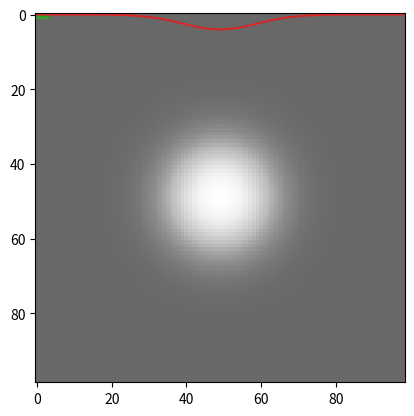

This chart was generated by the following Python code:
# -*- coding: utf-8 -*-
# making gabor patch
# ref:http://www.icn.ucl.ac.uk/courses/MATLAB-Tutorials/Elliot_Freeman/html/gabor_tutorial.html
import numpy as np
import scipy.stats
import matplotlib.pyplot as plt

imSize = 100;                           # image size: n X n
lamda = 10;                             # wavelength (number of pixels per cycle)
theta = 15;                             # grating orientation
sigma = 10;                             # gaussian standard deviation in pixels
phase = .25;                            # phase (0 -> 1)
trim = .005;                            # trim off gaussian values smaller than this

X=np.asarray(range(1,imSize),dtype=float)

X0=(X/imSize) - 0.5                    #make X0 in (-0.5, 0,5)
sinX=np.sin(X0*2*np.pi)                #sin(-pi,pi)
plt.plot(X0*2*np.pi, sinX)

#改变频率
freq=imSize/lamda
Xf = X0 * freq * 2*np.pi
sinX2=np.sin(Xf)
plt.plot(X0*2*np.pi, sinX2)

#改变相位
phaseRad = (phase * 2* np.pi)
sinX3 = np.sin( Xf + phaseRad)
plt.plot(X0*2*np.pi, sinX3)

#Now make a 2D grating
#Start with a 2D ramp use meshgrid to make 2 matrices with ramp values across columns (Xm) or across rows (Ym) respectively
Xm,Ym = np.meshgrid(X0,X0)
tmp=np.concatenate((Xm,Ym),1)
plt.imshow(tmp,'jet')
plt.imshow(Xm+Ym, 'jet')

#Put 2D ramps through sine
Xf = Xm * freq * 2*np.pi
grating = np.sin( Xf + phaseRad)          # make 2D sinewave
plt.imshow(grating, 'Greys')

#Change orientation by adding Xm and Ym together in different proportions
thetaRad = (theta/360.0)* 2*np.pi # convert theta (orientation) to radians
Xt = Xm * np.cos(thetaRad)
Yt = Ym * np.sin(thetaRad)
XYt= Xt + Yt
XYf= XYt * freq * 2*np.pi
grating = np.sin(XYf + phaseRad)
plt.imshow(grating, 'Greys')

#make a gaussian mask
#1D
s = float(sigma) /imSize #gaussian width as fraction of imageSize
Xg = np.exp(-( (X0**2 * 1.0) / (2.0*s**2) ))
Xg = Xg / (s * np.sqrt(2.0*np.pi))
#Xg = np.normpdf(X0, 0, (20/imSize))
#Xg = Xg/Xg.max()
plt.plot(Xg)

#2D
gauss = np.exp( -(((Xm**2)+(Ym**2)) / (2.0* s**2)) )
p=plt.imshow(gauss, cmap=plt.cm.Greys_r, vmin=-0.5, vmax=1.)

#scipy.stats.norm.pdf(X0, 0, 0.1)
#def normpdf(x, mu, sigma):
#    u = (x-mu)/abs(sigma)
#    y = (1/(np.sqrt(2.0*np.pi)*abs(sigma)))*np.exp(-u*u/2.0)
#    return y
#x = np.arange(-5, 5, 0.1)
#y = np.arange(-5, 5, 0.1)
#xx, yy = np.meshgrid(x, y)
#z = np.sin(xx**2 + yy**2) / (xx**2 + yy**2)
#h = plt.contourf(x,y,z)

